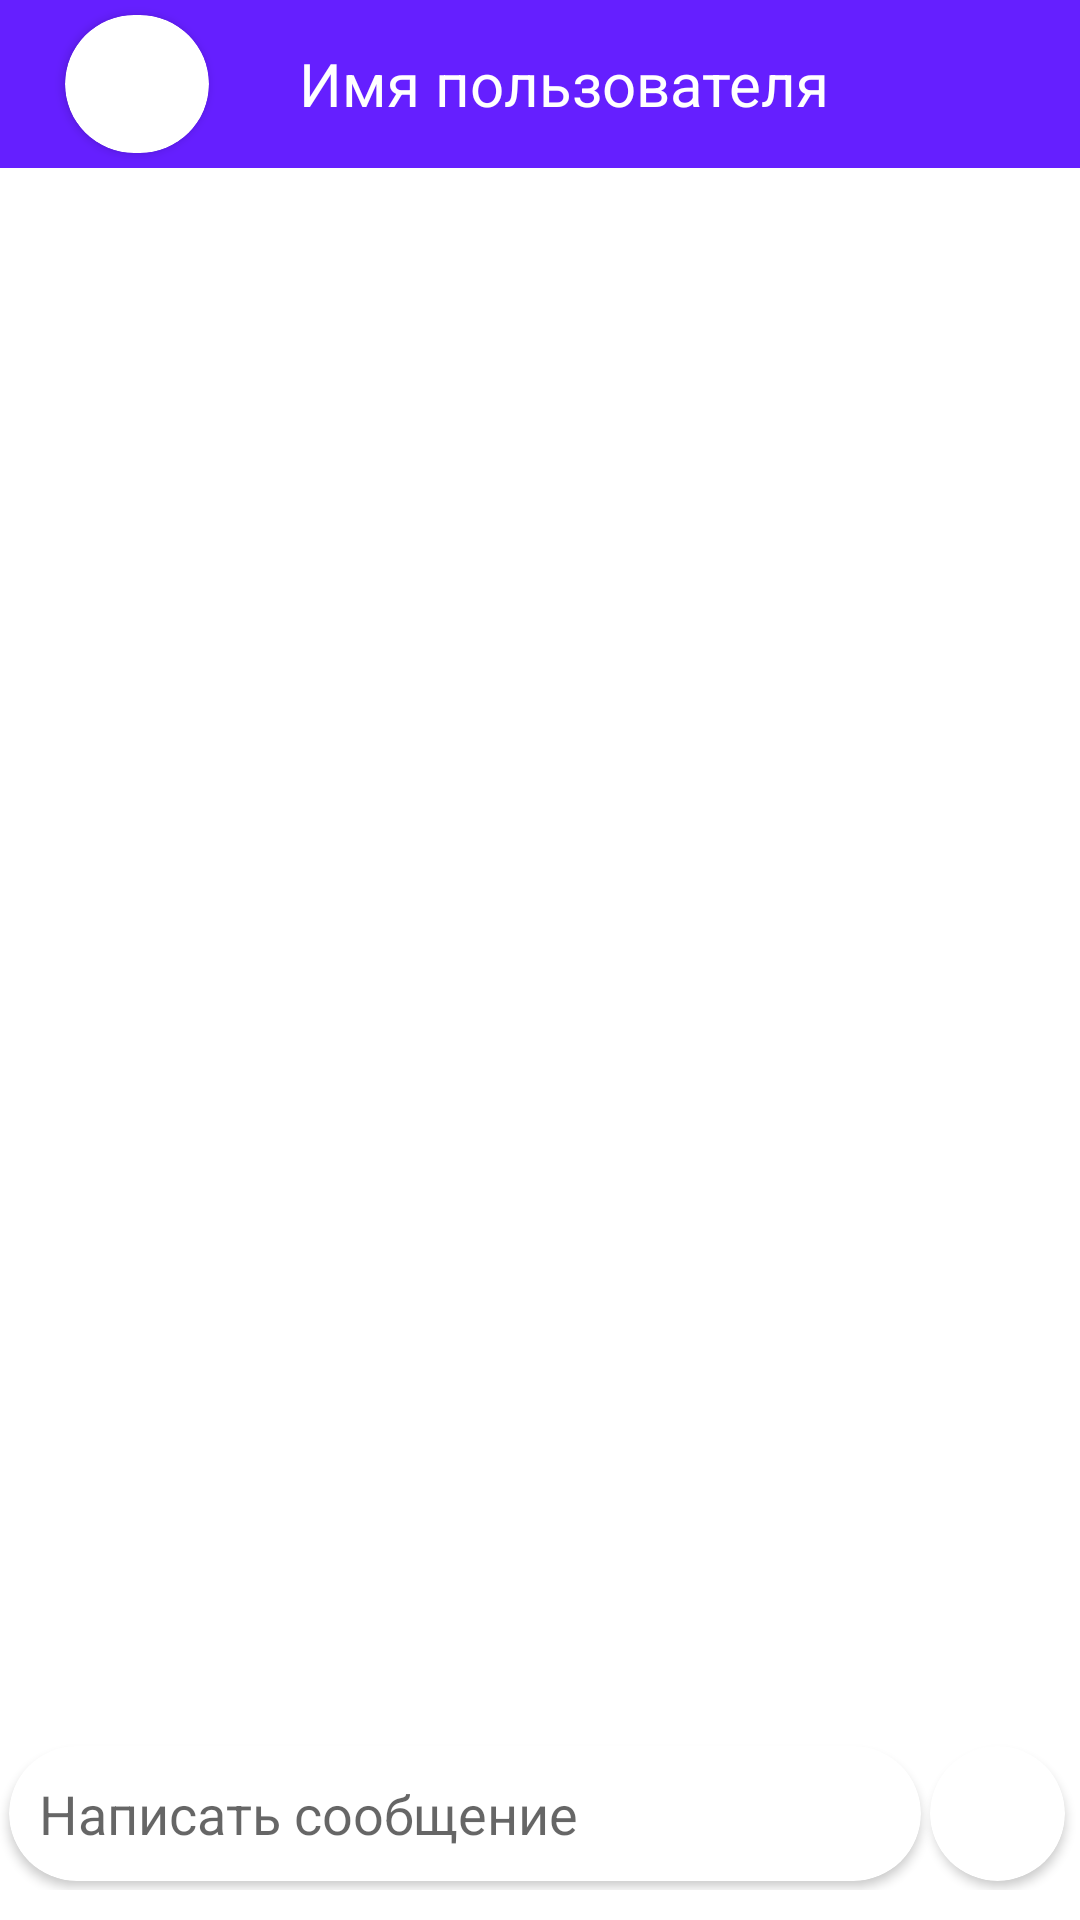

Here is an Android app screen rendered from its layout file. Give the layout XML and the strings, colors and styles it references.
<!-- AndroidManifest.xml: application theme Theme.GroomVer -->
<!-- res/layout/activity_chat.xml -->
<?xml version="1.0" encoding="utf-8"?>
<LinearLayout xmlns:android="http://schemas.android.com/apk/res/android"
    xmlns:app="http://schemas.android.com/apk/res-auto"
    android:layout_width="match_parent"
    android:layout_height="match_parent"
    android:orientation="vertical">

    <androidx.appcompat.widget.Toolbar
        android:id="@+id/toolbar"
        android:layout_width="match_parent"
        android:layout_height="?attr/actionBarSize"
        android:background="@color/primary">

        <RelativeLayout
            android:layout_width="match_parent"
            android:layout_height="match_parent">

            <androidx.cardview.widget.CardView
                android:layout_width="48dp"
                android:layout_height="48dp"
                android:layout_marginTop="5dp"
                android:layout_marginBottom="5dp"
                android:layout_toStartOf="@+id/tv_companion_user_name"
                android:layout_marginEnd="30dp"
                app:cardCornerRadius="100dp">

                <ImageView
                    android:id="@+id/companion_user_image"
                    android:layout_width="match_parent"
                    android:layout_height="match_parent"
                    android:scaleType="centerCrop" />

            </androidx.cardview.widget.CardView>

            <TextView
                android:id="@+id/tv_companion_user_name"
                android:layout_width="wrap_content"
                android:layout_height="wrap_content"
                android:layout_centerInParent="true"
                android:text="@string/Name_user"
                android:textAlignment="textStart"
                android:textColor="@color/white"
                android:textSize="20sp" />

        </RelativeLayout>

    </androidx.appcompat.widget.Toolbar>

    <RelativeLayout
        android:layout_width="match_parent"
        android:layout_height="match_parent">

        <ProgressBar
            android:id="@+id/progressBar"
            android:layout_width="wrap_content"
            android:layout_height="wrap_content"
            android:visibility="gone"
            android:layout_centerInParent="true" />

        <androidx.recyclerview.widget.RecyclerView
            android:id="@+id/recycler_view_messages"
            android:layout_width="match_parent"
            android:layout_height="match_parent"
            android:layout_above="@id/input_layout"
            android:overScrollMode="never" />

        <LinearLayout
            android:id="@+id/input_layout"
            android:layout_width="match_parent"
            android:layout_height="wrap_content"
            android:layout_alignParentBottom="true"
            android:layout_marginBottom="10dp"
            android:backgroundTint="@android:color/transparent"
            android:orientation="horizontal">

            <androidx.cardview.widget.CardView
                android:layout_width="match_parent"
                android:layout_height="wrap_content"
                android:layout_gravity="center_vertical"
                android:layout_margin="3dp"
                android:layout_weight="1"
                app:cardCornerRadius="540dp">

                <EditText
                    android:id="@+id/et_input"
                    android:layout_width="match_parent"
                    android:layout_height="45dp"
                    android:layout_gravity="center"
                    android:layout_weight="1"
                    android:background="@null"
                    android:hint="@string/Write_A_Message"
                    android:maxHeight="100dp"
                    android:paddingStart="10dp" />

            </androidx.cardview.widget.CardView>

            <androidx.cardview.widget.CardView
                android:id="@+id/btn_send"
                android:layout_width="45dp"
                android:layout_height="45dp"
                android:layout_gravity="center"
                android:layout_marginEnd="5dp"
                app:cardCornerRadius="100dp">

                <ImageView
                    android:layout_width="wrap_content"
                    android:layout_height="match_parent"
                    android:layout_gravity="center"
                    android:background="@android:color/transparent"
                    android:src="@drawable/ic_baseline_send_24" />
            </androidx.cardview.widget.CardView>

        </LinearLayout>

    </RelativeLayout>
</LinearLayout>
<!-- resources referenced by this layout -->
<resources>
  <color name="primary">#651FFF</color>
  <color name="white">#FFFFFF</color>
  <string name="Name_user">Имя пользователя</string>
  <string name="Write_A_Message">Написать сообщение</string>
  <style name="Theme.GroomVer" parent="Base.Theme.GroomVer" />
  <style name="Base.Theme.GroomVer" parent="Theme.MaterialComponents.Light.NoActionBar">
          <item name="android:statusBarColor" tools:targetApi="l">@color/primary</item>
          <item name="android:forceDarkAllowed" tools:targetApi="q">false</item>
      </style>
</resources>
